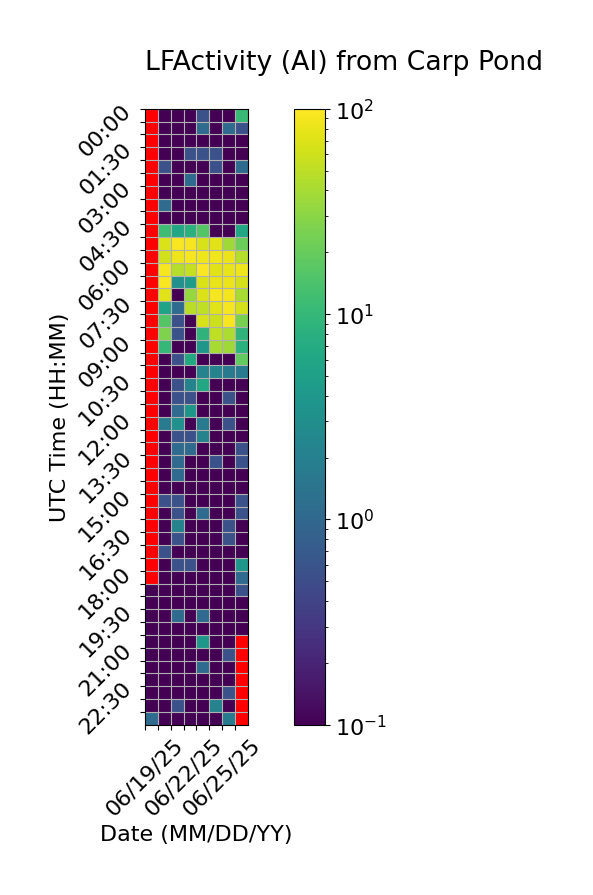

The file beside this chart, header and first rows:
Time (UTC), 06/19/25, 06/20/25, 06/21/25, 06/22/25, 06/23/25, 06/24/25, 06/25/25, 06/26/25
00:00, , 0.0, 0.0, 0.0, 0.5556, 0.0, 0.0, 10.56
00:30, , 0.0, 0.0, 0.0, 1.111, 0.0, 1.111, 0.5556
01:00, , 0.0, 0.0, 0.0, 0.0, 0.0, 0.0, 0.0
01:30, , 0.0, 0.0, 0.5556, 0.5556, 0.5556, 0.0, 0.0
02:00, , 0.5556, 0.0, 0.0, 0.0, 0.5556, 0.0, 1.111
02:30, , 0.0, 0.0, 1.111, 0.0, 0.0, 0.0, 0.0
03:00, , 0.0, 0.0, 0.0, 0.0, 0.0, 0.0, 0.0
03:30, , 1.111, 0.0, 0.0, 0.0, 0.0, 0.0, 0.0
04:00, , 0.0, 0.0, 0.0, 0.0, 0.0, 0.0, 0.0
04:30, , 11.67, 6.111, 8.333, 15.56, 0.0, 0.0, 6.111
05:00, , 68.33, 94.44, 91.67, 66.11, 72.78, 37.22, 21.11
05:30, , 62.22, 84.44, 92.22, 83.89, 86.67, 82.78, 46.11
06:00, , 90.56, 46.67, 55.0, 96.11, 72.78, 77.22, 83.33
06:30, , 93.89, 3.333, 4.444, 68.33, 80.0, 82.22, 64.44
07:00, , 73.89, 0.0, 33.89, 69.44, 91.67, 89.44, 40.56
07:30, , 5.556, 1.111, 49.44, 51.11, 72.22, 90.56, 64.44
08:00, , 15.56, 0.5556, 0.0, 65.0, 58.89, 93.33, 24.44
08:30, , 26.11, 0.5556, 0.0, 8.889, 51.67, 42.78, 8.889
09:00, , 10.0, 0.0, 0.0, 3.889, 40.56, 37.78, 8.333
09:30, , 0.0, 0.5556, 6.667, 0.0, 0.0, 0.0, 18.89
10:00, , 0.0, 0.0, 0.0, 2.222, 2.222, 1.667, 1.667
10:30, , 0.0, 0.5556, 2.222, 6.111, 0.0, 0.0, 0.0
11:00, , 0.0, 0.5556, 0.5556, 0.0, 0.0, 0.5556, 0.0
11:30, , 0.0, 1.111, 3.889, 0.0, 0.0, 0.0, 0.0
12:00, , 1.667, 3.333, 0.0, 1.667, 0.0, 0.5556, 0.0
12:30, , 0.0, 0.5556, 0.5556, 2.222, 0.0, 0.0, 0.0
13:00, , 0.0, 1.111, 1.111, 0.0, 0.0, 0.0, 0.5556
13:30, , 0.0, 1.111, 0.0, 0.0, 0.5556, 0.0, 0.5556
14:00, , 0.0, 1.111, 0.0, 0.0, 0.0, 0.0, 0.0
14:30, , 0.0, 0.0, 0.0, 0.0, 0.0, 0.0, 0.0
15:00, , 0.5556, 0.5556, 0.0, 0.0, 0.0, 0.0, 0.5556
15:30, , 0.0, 0.5556, 0.0, 1.111, 0.0, 0.0, 0.5556
16:00, , 0.0, 2.222, 0.0, 0.0, 0.0, 0.5556, 0.0
16:30, , 0.0, 0.5556, 0.0, 0.0, 0.0, 0.5556, 0.0
17:00, , 0.5556, 0.0, 0.0, 0.0, 0.0, 0.0, 0.0
17:30, , 0.0, 0.5556, 0.5556, 0.0, 0.0, 0.0, 3.889
18:00, , 0.0, 0.0, 0.0, 0.0, 0.0, 0.0, 1.111
18:30, 0.0, 0.0, 0.0, 0.0, 0.0, 0.0, 0.0, 0.5556
19:00, 0.0, 0.0, 0.0, 0.0, 0.0, 0.0, 0.0, 0.0
19:30, 0.0, 0.0, 1.111, 0.0, 1.111, 0.0, 0.0, 0.0
20:00, 0.0, 0.0, 0.0, 0.0, 0.0, 0.0, 0.0, 0.0
20:30, 0.0, 0.0, 0.0, 0.0, 3.889, 0.0, 0.0, 
21:00, 0.0, 0.0, 0.0, 0.0, 0.0, 0.0, 0.5556, 
21:30, 0.0, 0.0, 0.0, 0.0, 1.111, 0.0, 0.0, 
22:00, 0.0, 0.0, 0.0, 0.0, 0.0, 0.0, 0.0, 
22:30, 0.0, 0.0, 0.0, 0.0, 0.0, 0.0, 0.5556, 
23:00, 0.0, 0.0, 0.5556, 0.0, 0.0, 2.222, 0.0, 
23:30, 1.111, 0.0, 0.0, 0.0, 0.0, 0.0, 1.667, 
